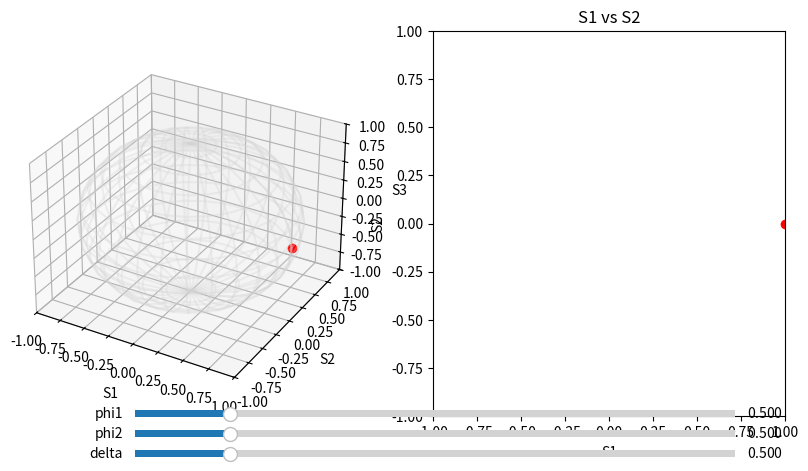

This chart was generated by the following Python code:
import numpy as np
import matplotlib.pyplot as plt
from matplotlib.widgets import Slider

from sympy import (
    symbols, Matrix, exp, I, simplify, lambdify, sqrt
)

###############################################################################
# 1. SYMBOLS
###############################################################################

phi1, phi2, delta = symbols('phi1 phi2 delta', real=True)
ax, ay = symbols('ax ay', real=True)

t = 1/sqrt(2)
r = I/sqrt(2)

Ein = Matrix([
    [ax * exp(I * delta)],
    [ay]
])

###############################################################################
# 2. ELEMENTS
###############################################################################

def Mirror():
    return Matrix([[1,0],[0,1]])

def PBS_T():
    return Matrix([[1,0],[0,0]])

def PBS_R():
    return Matrix([[0,0],[0,1]])

def EOM(phi):
    return Matrix([
        [exp(I*phi),0],
        [0,1]
    ])

def propagate(E, *elements):
    for M in elements:
        E = simplify(M * E)
    return E

def BS(EA, EB):
    return t*EA + r*EB, r*EA + t*EB

###############################################################################
# 3. SYSTEM BUILD
###############################################################################

def build_system():
    E0 = Ein

    armA = propagate(E0, PBS_T(), Mirror(), EOM(phi1))
    armB = propagate(E0, PBS_R(), Mirror())

    armC, armD = BS(armA, armB)

    armC = propagate(armC, Mirror(), EOM(phi2))
    armD = propagate(armD, Mirror())

    armF = t*armD + r*armC

    return armF

armF_sym = build_system()

###############################################################################
# 4. LAMBDIFY (IMPORTANT: force scalar mode)
###############################################################################

E_func = lambdify(
    (phi1, phi2, delta, ax, ay),
    armF_sym,
    modules="numpy"
)

###############################################################################
# 5. STOKES (ROBUST FIXED)
###############################################################################

def stokes(E):

    # FORCE FULL FLATTENING FIRST (CRITICAL FIX)
    E = np.asarray(E, dtype=complex).reshape(-1)

    Ex = E[0]
    Ey = E[1]

    S0 = np.abs(Ex)**2 + np.abs(Ey)**2
    S1 = np.abs(Ex)**2 - np.abs(Ey)**2
    S2 = 2*np.real(Ex*np.conj(Ey))
    S3 = -2*np.imag(Ex*np.conj(Ey))

    return np.array([S0, S1, S2, S3])

def normalize(S):
    S = np.asarray(S, dtype=float).reshape(-1)
    return S[1:4] / (S[0] + 1e-12)

###############################################################################
# 6. PLOT SETUP
###############################################################################

fig = plt.figure(figsize=(10,5))

ax3d = fig.add_subplot(121, projection='3d')
ax2d = fig.add_subplot(122)

# sphere
u = np.linspace(0, 2*np.pi, 30)
v = np.linspace(0, np.pi, 15)

x = np.outer(np.cos(u), np.sin(v))
y = np.outer(np.sin(u), np.sin(v))
z = np.outer(np.ones_like(u), np.cos(v))

ax3d.plot_wireframe(x, y, z, color='lightgray', alpha=0.3)

point3d, = ax3d.plot([0],[0],[0],'ro')
point2d, = ax2d.plot([0],[0],'ro')

ax3d.set_xlim([-1,1])
ax3d.set_ylim([-1,1])
ax3d.set_zlim([-1,1])

ax3d.set_xlabel("S1")
ax3d.set_ylabel("S2")
ax3d.set_zlabel("S3")

ax2d.set_xlim([-1,1])
ax2d.set_ylim([-1,1])
ax2d.set_xlabel("S1")
ax2d.set_ylabel("S2")
ax2d.set_title("S1 vs S2")

###############################################################################
# 7. SLIDERS
###############################################################################

ax_phi1 = plt.axes([0.25, 0.1, 0.6, 0.03])
ax_phi2 = plt.axes([0.25, 0.06, 0.6, 0.03])
ax_delta = plt.axes([0.25, 0.02, 0.6, 0.03])

s_phi1 = Slider(ax_phi1, "phi1", 0, np.pi, valinit=0.5)
s_phi2 = Slider(ax_phi2, "phi2", 0, np.pi, valinit=0.5)
s_delta = Slider(ax_delta, "delta", 0, np.pi, valinit=0.5)

###############################################################################
# 8. UPDATE LOOP (FIXED)
###############################################################################

def update(val):

    E = E_func(
        float(s_phi1.val),
        float(s_phi2.val),
        float(s_delta.val),
        1.0,
        1.0
    )

    S = stokes(E)
    p = normalize(S)

    p = np.asarray(p, dtype=float).reshape(-1)

    point3d.set_data([p[0]], [p[1]])
    point3d.set_3d_properties([p[2]])

    point2d.set_data([p[0]], [p[1]])

    fig.canvas.draw_idle()

###############################################################################
# 9. CONNECT
###############################################################################

s_phi1.on_changed(update)
s_phi2.on_changed(update)
s_delta.on_changed(update)

update(None)

plt.show()
